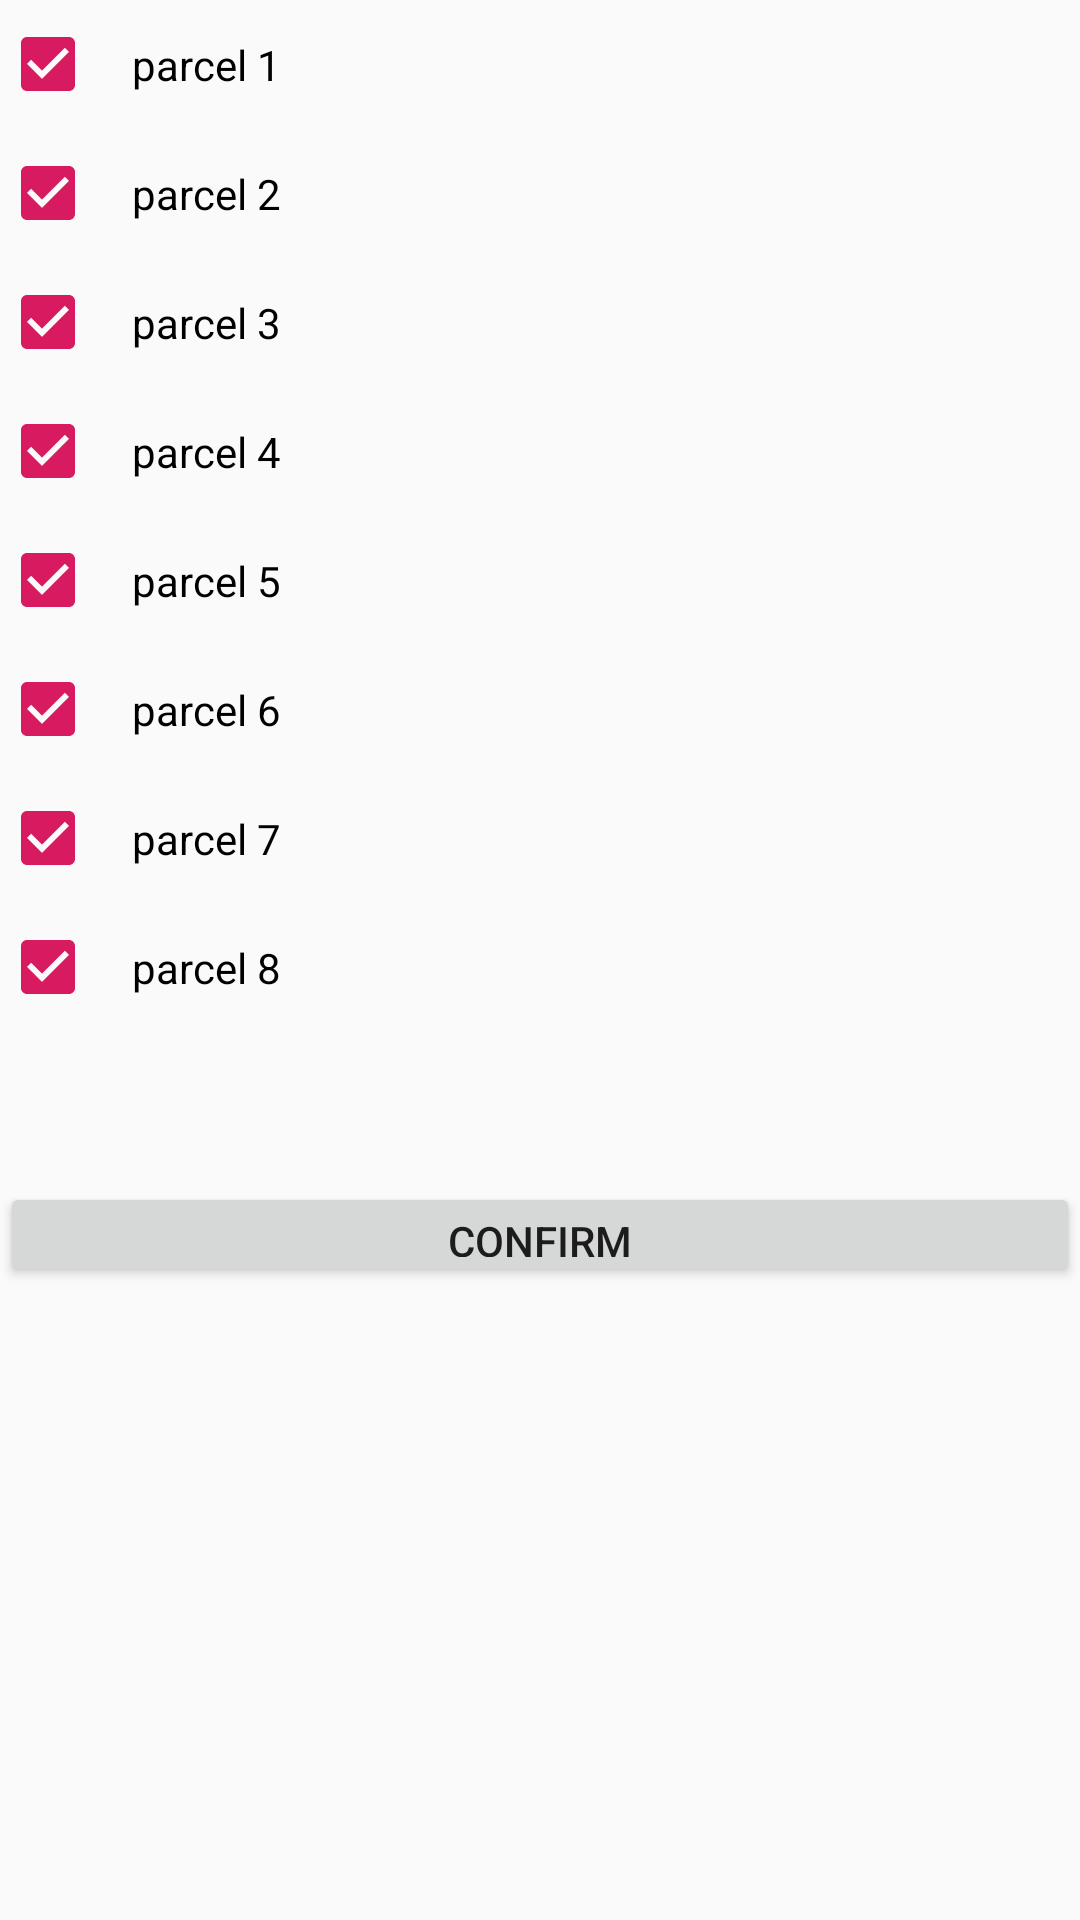

Layout XML and referenced resources for this Android screen:
<!-- AndroidManifest.xml: application theme AppTheme -->
<!-- res/layout/activity_check_boxes.xml -->
<?xml version="1.0" encoding="utf-8"?>
<LinearLayout xmlns:android="http://schemas.android.com/apk/res/android"
    android:orientation="vertical"
    android:layout_width="match_parent"
    android:layout_height="match_parent">






    <CheckBox
        android:id="@+id/checkbox1"
        android:layout_width="match_parent"
        android:layout_height="wrap_content"
        android:text="parcel 1"
        android:padding="12dp"
        android:checked="true"
        android:onClick="onCheckboxClicked"/>

    <CheckBox
        android:id="@+id/checkbox2"
        android:layout_width="match_parent"
        android:layout_height="wrap_content"
        android:text="parcel 2"
        android:padding="12dp"
        android:checked="true"
        android:onClick="onCheckboxClicked"/>




    <CheckBox
        android:id="@+id/checkbox3"
        android:layout_width="match_parent"
        android:layout_height="wrap_content"
        android:onClick="onCheckboxClicked"
        android:padding="12dp"
        android:checked="true"
        android:text="parcel 3" />

    <CheckBox
        android:id="@+id/checkbox4"
        android:layout_width="match_parent"
        android:layout_height="wrap_content"
        android:onClick="onCheckboxClicked"
        android:padding="12dp"
        android:checked="true"
        android:text="parcel 4" />
    <CheckBox
        android:id="@+id/checkbox5"
        android:layout_width="match_parent"
        android:layout_height="wrap_content"
        android:onClick="onCheckboxClicked"
        android:padding="12dp"
        android:checked="true"
        android:text="parcel 5" />
    <CheckBox
        android:id="@+id/checkbox6"
        android:layout_width="match_parent"
        android:layout_height="wrap_content"
        android:onClick="onCheckboxClicked"
        android:padding="12dp"
        android:checked="true"
        android:text="parcel 6" />
    <CheckBox
        android:id="@+id/checkbox7"
        android:layout_width="match_parent"
        android:layout_height="wrap_content"
        android:onClick="onCheckboxClicked"
        android:padding="12dp"
        android:checked="true"
        android:text="parcel 7" />
    <CheckBox
        android:id="@+id/checkbox8"
        android:layout_width="match_parent"
        android:layout_height="wrap_content"
        android:onClick="onCheckboxClicked"
        android:padding="12dp"
        android:checked="true"
        android:text="parcel 8" />

    <Button
        android:id="@+id/button_confirm"
        android:layout_width="match_parent"
        android:layout_height="35dp"
        android:layout_marginTop="50dp"
        android:text="Confirm" />

</LinearLayout>
<!-- resources referenced by this layout -->
<resources>
  <style name="AppTheme" parent="Theme.AppCompat.Light.DarkActionBar">
          
          <item name="colorPrimary">@color/colorPrimary</item>
          <item name="colorPrimaryDark">@color/colorPrimary</item>
          <item name="colorAccent">@color/colorAccent</item>
      </style>
  <color name="colorPrimary">#008577</color>
  <color name="colorAccent">#D81B60</color>
</resources>
